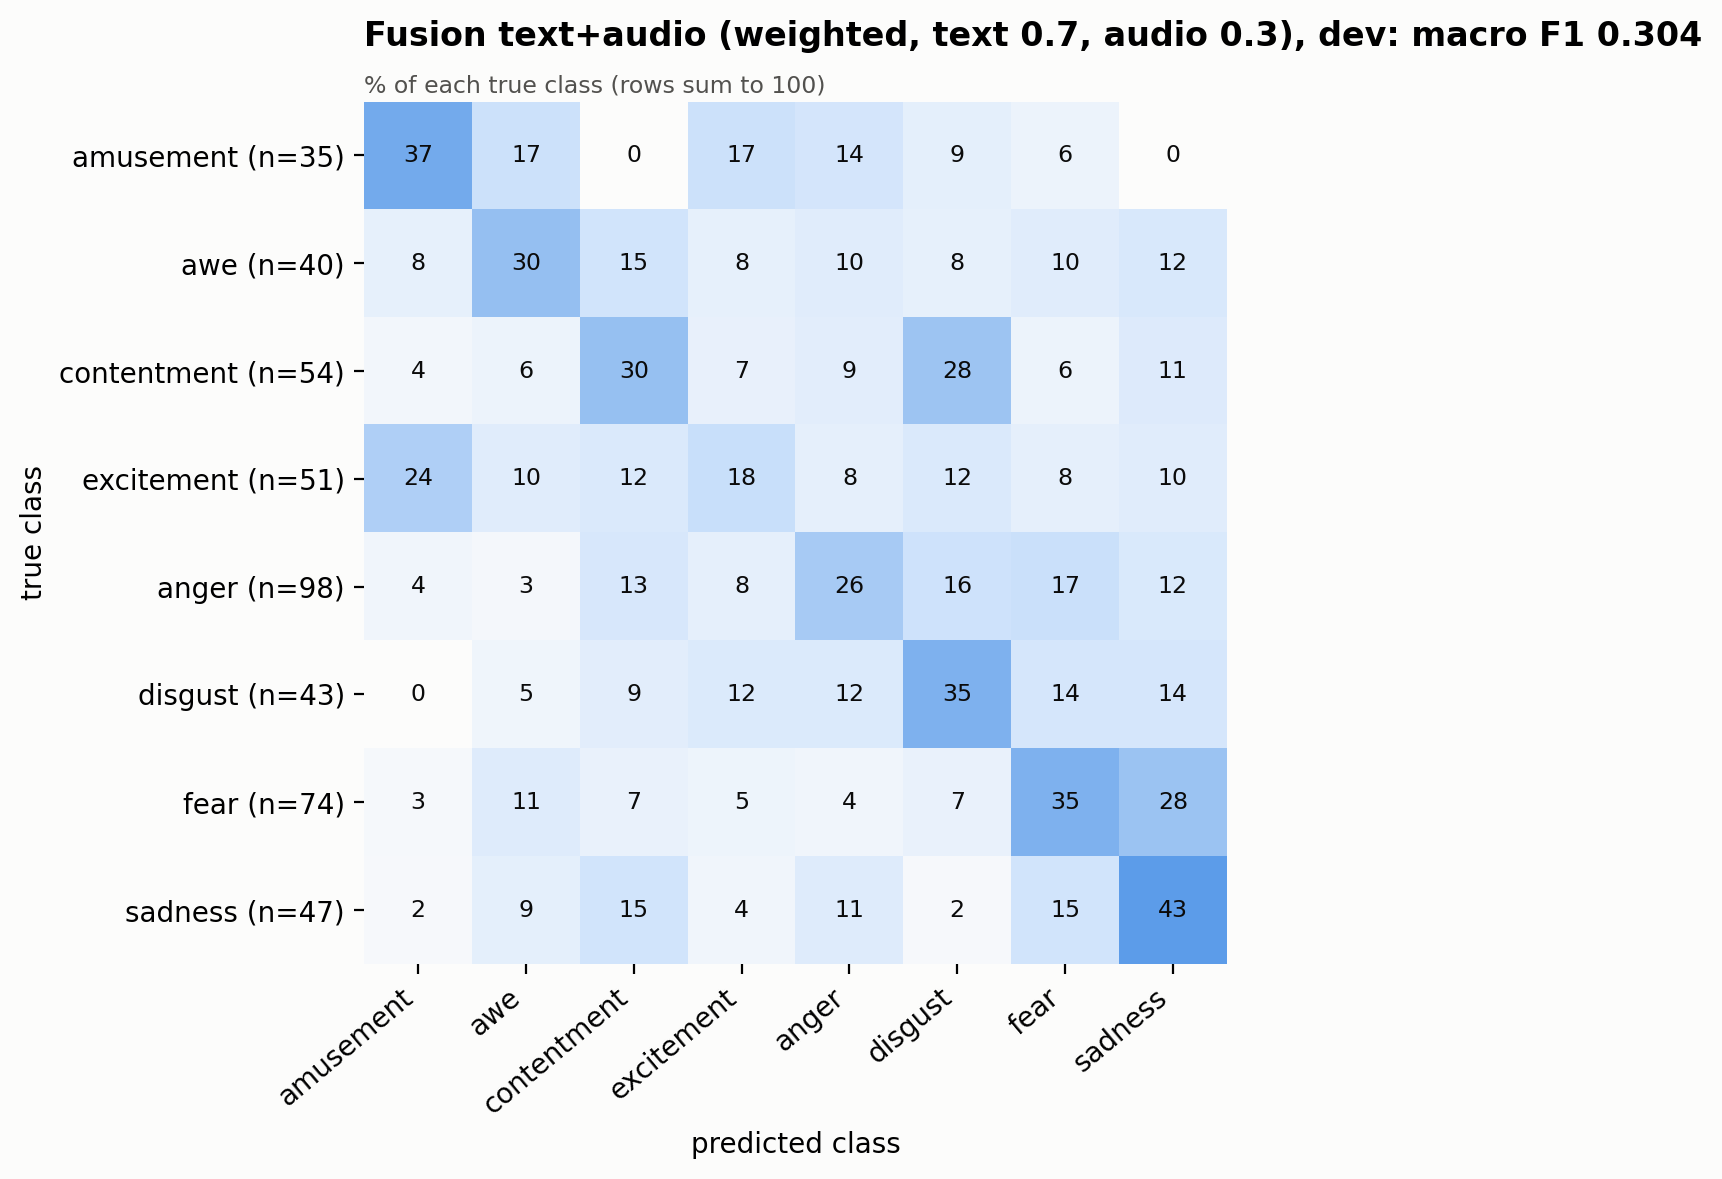

The table this chart was drawn from, first rows:
true \ predicted, amusement, awe, contentment, excitement, anger, disgust, fear, sadness
amusement, 13, 6, 0, 6, 5, 3, 2, 0
awe, 3, 12, 6, 3, 4, 3, 4, 5
contentment, 2, 3, 16, 4, 5, 15, 3, 6
excitement, 12, 5, 6, 9, 4, 6, 4, 5
anger, 4, 3, 13, 8, 25, 16, 17, 12
disgust, 0, 2, 4, 5, 5, 15, 6, 6
fear, 2, 8, 5, 4, 3, 5, 26, 21
sadness, 1, 4, 7, 2, 5, 1, 7, 20
